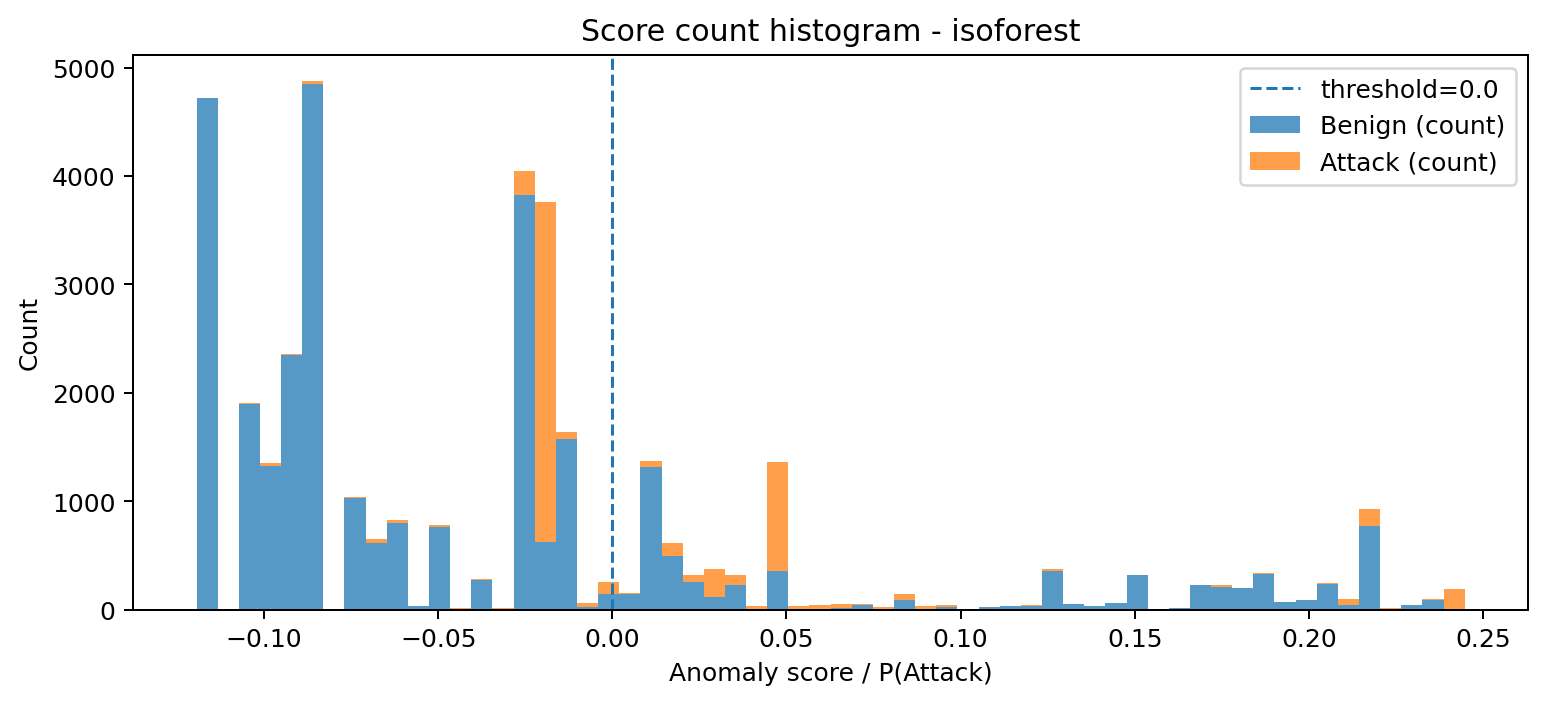

Values plotted in this chart, from the file beside it:
bin_left, bin_right, midpoint, count_benign, count_attack, count_total
-0.1194, -0.1133, -0.1163, 4718, 1, 4719
-0.1133, -0.1072, -0.1103, 0, 0, 0
-0.1072, -0.1012, -0.1042, 1898, 4, 1902
-0.1012, -0.09509, -0.09813, 1329, 19, 1348
-0.09509, -0.08902, -0.09206, 2345, 13, 2358
-0.08902, -0.08296, -0.08599, 4848, 25, 4873
-0.08296, -0.07689, -0.07992, 0, 0, 0
-0.07689, -0.07082, -0.07385, 1027, 15, 1042
-0.07082, -0.06475, -0.06779, 617, 36, 653
-0.06475, -0.05868, -0.06172, 799, 31, 830
-0.05868, -0.05261, -0.05565, 28, 7, 35
-0.05261, -0.04655, -0.04958, 758, 18, 776
-0.04655, -0.04048, -0.04351, 5, 7, 12
-0.04048, -0.03441, -0.03744, 276, 8, 284
-0.03441, -0.02834, -0.03138, 1, 11, 12
-0.02834, -0.02227, -0.02531, 3827, 222, 4049
-0.02227, -0.0162, -0.01924, 622, 3135, 3757
-0.0162, -0.01014, -0.01317, 1569, 65, 1634
-0.01014, -0.004068, -0.007102, 22, 37, 59
-0.004068, 0.002, -0.001034, 144, 111, 255
0.002, 0.008068, 0.005034, 146, 6, 152
0.008068, 0.01414, 0.0111, 1312, 57, 1369
0.01414, 0.02021, 0.01717, 496, 121, 617
0.02021, 0.02627, 0.02324, 256, 63, 319
0.02627, 0.03234, 0.02931, 116, 259, 375
0.03234, 0.03841, 0.03538, 229, 90, 319
0.03841, 0.04448, 0.04144, 7, 28, 35
0.04448, 0.05055, 0.04751, 352, 1007, 1359
0.05055, 0.05662, 0.05358, 0, 28, 28
0.05662, 0.06268, 0.05965, 2, 42, 44
0.06268, 0.06875, 0.06572, 14, 36, 50
0.06875, 0.07482, 0.07179, 38, 17, 55
0.07482, 0.08089, 0.07785, 0, 20, 20
0.08089, 0.08696, 0.08392, 88, 57, 145
0.08696, 0.09302, 0.08999, 0, 31, 31
0.09302, 0.09909, 0.09606, 23, 19, 42
0.09909, 0.1052, 0.1021, 0, 0, 0
0.1052, 0.1112, 0.1082, 21, 1, 22
0.1112, 0.1173, 0.1143, 35, 0, 35
0.1173, 0.1234, 0.1203, 30, 11, 41
0.1234, 0.1294, 0.1264, 351, 22, 373
0.1294, 0.1355, 0.1325, 53, 2, 55
0.1355, 0.1416, 0.1385, 32, 3, 35
0.1416, 0.1476, 0.1446, 56, 8, 64
0.1476, 0.1537, 0.1507, 316, 4, 320
0.1537, 0.1598, 0.1567, 6, 1, 7
0.1598, 0.1658, 0.1628, 10, 2, 12
0.1658, 0.1719, 0.1689, 223, 3, 226
0.1719, 0.178, 0.1749, 206, 20, 226
0.178, 0.184, 0.181, 198, 4, 202
0.184, 0.1901, 0.1871, 331, 7, 338
0.1901, 0.1962, 0.1932, 70, 3, 73
0.1962, 0.2023, 0.1992, 88, 2, 90
0.2023, 0.2083, 0.2053, 234, 13, 247
0.2083, 0.2144, 0.2114, 38, 55, 93
0.2144, 0.2205, 0.2174, 769, 158, 927
0.2205, 0.2265, 0.2235, 0, 14, 14
0.2265, 0.2326, 0.2296, 39, 7, 46
0.2326, 0.2387, 0.2356, 90, 5, 95
0.2387, 0.2447, 0.2417, 1, 189, 190
